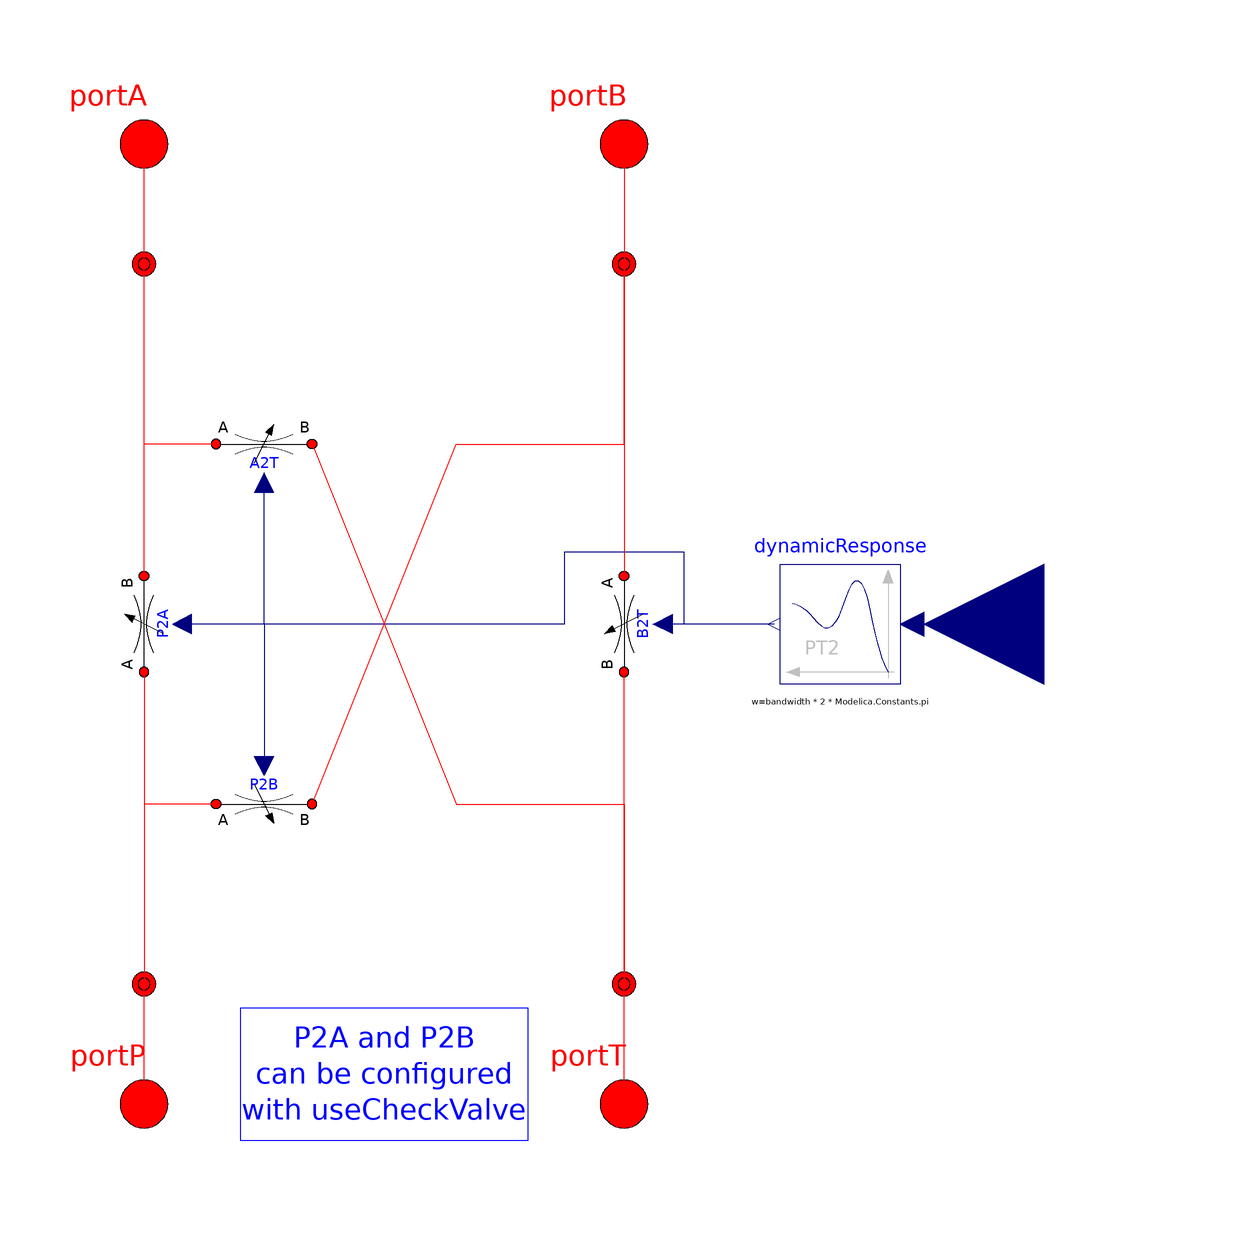

Above is the diagram view of the following Modelica model: its components placed by their Placement annotations and its connect equations drawn as lines.

model PartialValve4_3pos "Partial class for building 4-port 3-position valves"

  // sizing parameters
  parameter SI.VolumeFlowRate q_nom = 0.001 "Nominal flow rate at dp_nom"
    annotation(Dialog(tab="Sizing"));
  parameter SI.Pressure dp_nom = 1e6 "Nominal dp for metering curve"
    annotation(Dialog(tab="Sizing"));

  parameter Real q_fraction_P2A = 1 "Fraction of nominal flow rate"
    annotation(Dialog(tab="Sizing",group="Advanced Metering"));
  parameter Real q_fraction_P2B = 1 "Fraction of nominal flow rate"
    annotation(Dialog(tab="Sizing",group="Advanced Metering"));
  parameter Real q_fraction_A2T = 1 "Fraction of nominal flow rate"
    annotation(Dialog(tab="Sizing",group="Advanced Metering"));
  parameter Real q_fraction_B2T = 1 "Fraction of nominal flow rate"
    annotation(Dialog(tab="Sizing",group="Advanced Metering"));

  // dynamic response parameters
  parameter SI.Frequency bandwidth = 10 "Bandwidth of 2nd order response"
    annotation(Dialog(tab="Dynamics"));
  parameter Real dampCoeff = 1 "Damping coefficient of 2nd order response"
    annotation(Dialog(tab="Dynamics"));

  // configuration options
  parameter Boolean useCheckValve = true "true = use check valve on port P"
    annotation (Dialog(tab="Config Options"));

  extends
    OpenHydraulics.Components.Valves.DirectionalValves.BaseClasses.Valve4_3posInterface;

  // the spool models
  OpenHydraulics.Basic.VariableRestrictionSeriesValve P2A(
    final q_nom=q_nom*q_fraction_P2A,
    table=[0,0; 1,1],
    D_nom=0.01,
    dp_nom=dp_nom,
    min_contr=0,
    max_contr=1,
    p_init=p_init)
    annotation (
    Dialog(tab="Metering",group="Spool"), Placement(transformation(
        origin={-40,0},
        extent={{-8,-8},{8,8}},
        rotation=90)));

  OpenHydraulics.Basic.VariableRestriction B2T(
    final q_nom=q_nom*q_fraction_B2T,
    table=[0,0; 1,1],
    D_nom=0.01,
    dp_nom=dp_nom,
    min_contr=0,
    max_contr=1,
    p_init=p_init)
    annotation (
    Dialog(tab="Metering",group="Spool"), Placement(transformation(
        origin={40,0},
        extent={{-8,8},{8,-8}},
        rotation=270)));

  OpenHydraulics.Basic.VariableRestrictionSeriesValve P2B(
    final q_nom=q_nom*q_fraction_P2B,
    table=[-1,1; 0,0],
    D_nom=0.01,
    dp_nom=dp_nom,
    min_contr=-1,
    max_contr=0,
    p_init=p_init)
    annotation (
    Dialog(tab="Metering",group="Spool"), Placement(transformation(
          extent={{-28,-22},{-12,-38}}, rotation=0)));

  OpenHydraulics.Basic.VariableRestriction A2T(
    final q_nom=q_nom*q_fraction_A2T,
    table=[-1,1; 0,0],
    D_nom=0.01,
    dp_nom=dp_nom,
    min_contr=-1,
    max_contr=0,
    p_init=p_init)
    annotation (
    Dialog(tab="Metering",group="Spool"), Placement(transformation(
          extent={{-28,22},{-12,38}}, rotation=0)));

  // configurable components

  // the connection junctions (with small volumes)
  Lines.NJunction j1(
    n_ports=3,
    p_init=p_init)
    annotation (Placement(transformation(extent={{-50,-70},{-30,-50}},
          rotation=0)));

  Lines.NJunction j2(
    n_ports=3,
    p_init=p_init)
    annotation (Placement(transformation(extent={{-50,50},{-30,70}},
          rotation=0)));

  Lines.NJunction j3(
    n_ports=3,
    p_init=p_init)
    annotation (Placement(transformation(extent={{30,50},{50,70}},
          rotation=0)));

  Lines.NJunction j4(
    n_ports=3,
    p_init=p_init)
    annotation (Placement(transformation(extent={{30,-70},{50,-50}},
          rotation=0)));

  Modelica.Blocks.Continuous.SecondOrder dynamicResponse(
    w=bandwidth*2*Modelica.Constants.pi,
    D=dampCoeff,
    initType=Modelica.Blocks.Types.Init.SteadyState)
    annotation (Placement(transformation(extent={{86,-10},{66,10}},
          rotation=0)));

initial equation
  assert(useCheckValve,"not implemented yet without serial check valve");

equation
  connect(dynamicResponse.y, A2T.control)
    annotation (Line(points={{65,0},{50,0},{50,12},{30,12},{30,0},{-20,
          0},{-20,23.6}}, color={0,0,127}));
  connect(dynamicResponse.y, B2T.control)
    annotation (Line(points={{65,0},{50,0},{50,-1.17566e-015},{46.4,-1.17566e-015}},
                          color={0,0,127}));
  connect(dynamicResponse.y, P2A.control)
    annotation (Line(points={{65,0},{50,0},{50,12},{30,12},{30,0},{-28,
          0},{-28,-3.91887e-016},{-33.6,-3.91887e-016}}, color={0,0,127}));
  connect(dynamicResponse.y, P2B.control)
    annotation (Line(points={{65,0},{50,0},{50,12},{30,12},{30,0},{-20,
          0},{-20,-23.6}}, color={0,0,127}));
  connect(j2.port[1], portA)
    annotation (Line(points={{-40,59.3333},{-40,80}}, color={255,0,0}));
  connect(portB,j3. port[1])
    annotation (Line(points={{40,80},{40,59.3333}}, color={255,0,0}));
  connect(portT,j4. port[1])
    annotation (Line(points={{40,-80},{40,-60.6667}}, color={255,0,0}));
  connect(j4.port[2], B2T.port_b)
    annotation (Line(points={{40,-60},{40,-8}}, color={255,0,0}));
  connect(j3.port[3], B2T.port_a)
    annotation (Line(points={{40,60.6667},{40,8}}, color={255,0,0}));
  connect(A2T.port_a, j2.port[3])
    annotation (Line(points={{-28,30},{-40,30},{-40,60.6667}}, color={
          255,0,0}));
  connect(A2T.port_b, j4.port[3])
    annotation (Line(points={{-12,30},{-12,30},{12,-30},{40,-30},{40,-59.3333}},
                      color={255,0,0}));
  connect(control, dynamicResponse.u)
    annotation (Line(points={{110,0},{88,0}}, color={0,0,127}));
  connect(P2A.port_a, j1.port[2])
    annotation (Line(points={{-40,-8},{-40,-60}}, color={255,0,0}));
  connect(P2B.port_a, j1.port[3])
     annotation (Line(points={{-28,-30},{-40,-30},{-40,-59.3333}},
        color={255,0,0}));
  connect(portP, j1.port[1])
    annotation (Line(points={{-40,-80},{-40,-60.6667}}, color={255,0,0}));
  connect(P2A.port_b, j2.port[2])
    annotation (Line(points={{-40,8},{-40,60}}, color={255,0,0}));
  connect(P2B.port_b, j3.port[2])
    annotation (Line(points={{-12,-30},{12,30},{40,30},{40,60}}, color=
          {255,0,0}));
  annotation (Diagram(graphics={
        Text(
          extent={{-24,-66},{24,-72}},
          lineColor={0,0,255},
          textString=
               "P2A and P2B"),
        Text(
          extent={{-24,-72},{24,-78}},
          lineColor={0,0,255},
          textString=
               "can be configured"),
        Text(
          extent={{-24,-78},{24,-84}},
          lineColor={0,0,255},
          textString=
               "with useCheckValve"),
        Rectangle(extent={{-24,-64},{24,-86}}, lineColor={0,0,255})}));
end PartialValve4_3pos;